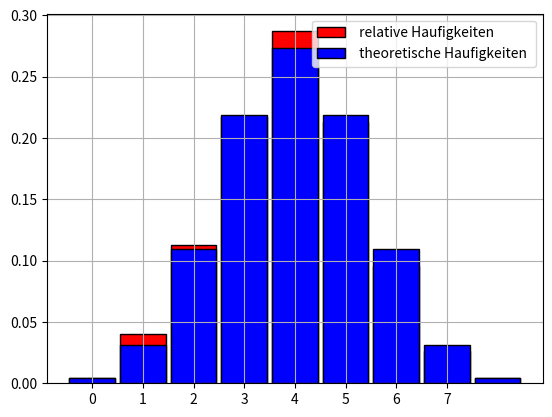

The script that saved this image:
from scipy.stats import binom
import numpy
from matplotlib.pyplot import bar, show, hist, grid, legend, xticks

N = 1000
n = 8
p = 0.5
X = binom.rvs(n, p, size=N)
print("zufallige Werte fur X:")
print(X)
w = binom.pmf(5, n, p)
print("P( X =", 5, f")={w:.6f}")

z, count = numpy.unique(X, return_counts=True)
d = dict([(z[i], count[i] / N) for i in range(0, len(z))])

bar(
    z,
    count / N,
    width=0.9,
    color="red",
    edgecolor="black",
    label=" relative Haufigkeiten ",
)

D = {k: binom.pmf(k, n, p) for k in range(0, n + 1)}

bar(
    D.keys(),
    D.values(),
    width=0.9,
    color="blue",
    edgecolor="black",
    label=" theoretische Haufigkeiten ",
)

legend(loc="upper right")
xticks(range(0, 8))
grid()
show()
